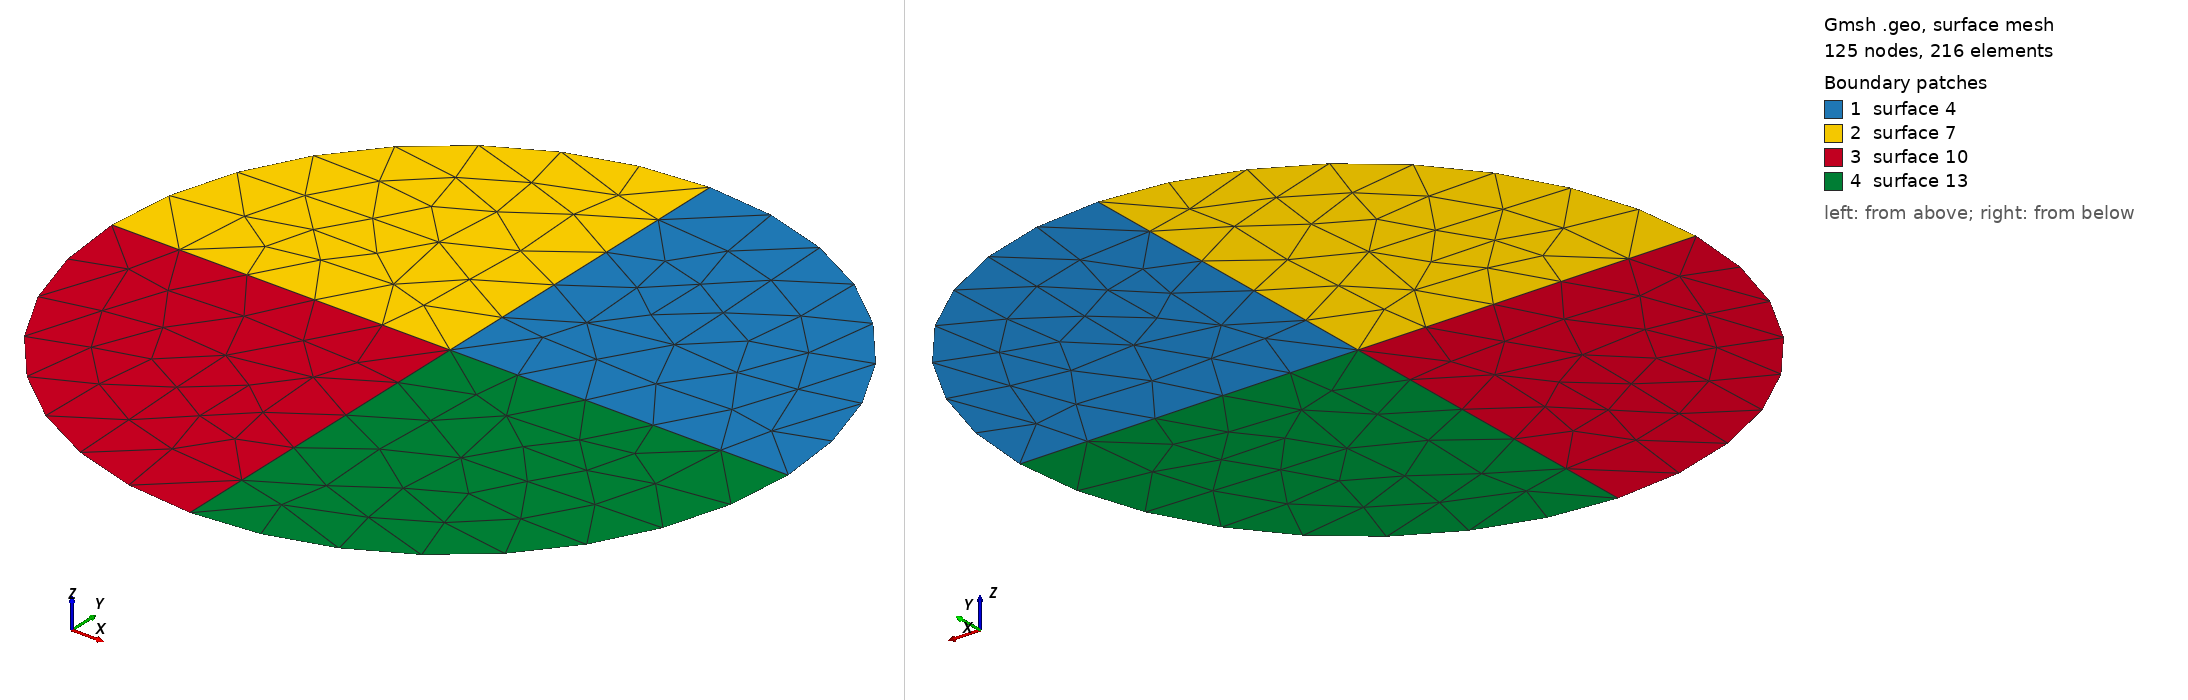

Gmsh geometry script, surface-meshed: 125 nodes, 216 surface elements. Boundary patches (legend numbers): 1 surface 4, 2 surface 7, 3 surface 10, 4 surface 13. Left view from above one corner, right view from below the opposite corner. The script declares no physical surfaces, so the legend lists its geometric surfaces. The drawing asked Gmsh for element sizes between 1% and 20% of the model's largest extent; the script's own settings can give other sizes.

=== circle1.geo (drawn) ===
Point(1) = {0, 0, 0, .2};
Extrude {1, 0, 0} {
  Point{1};
}
Extrude {{0, 0, 1}, {0, 0, 0}, Pi/2} {
  Line{1};
}
Extrude {{0, 0, 1}, {0, 0, 0}, Pi/2} {
  Line{2};
}
Extrude {{0, 0, 1}, {0, 0, 0}, Pi/2} {
  Line{5};
}
Extrude {{0, 0, 1}, {0, 0, 0}, Pi/2} {
  Line{8};
}
